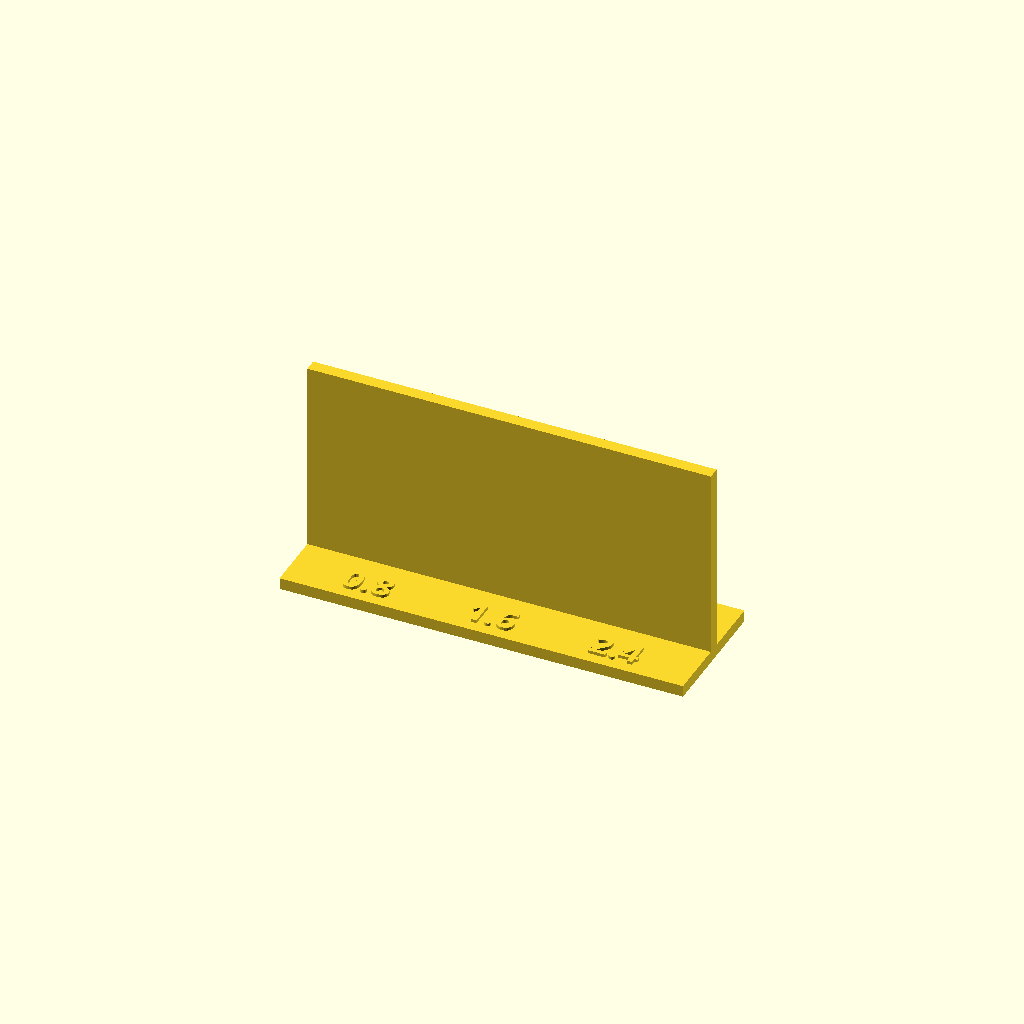
Cell 1: rendered with the file's own defaults.
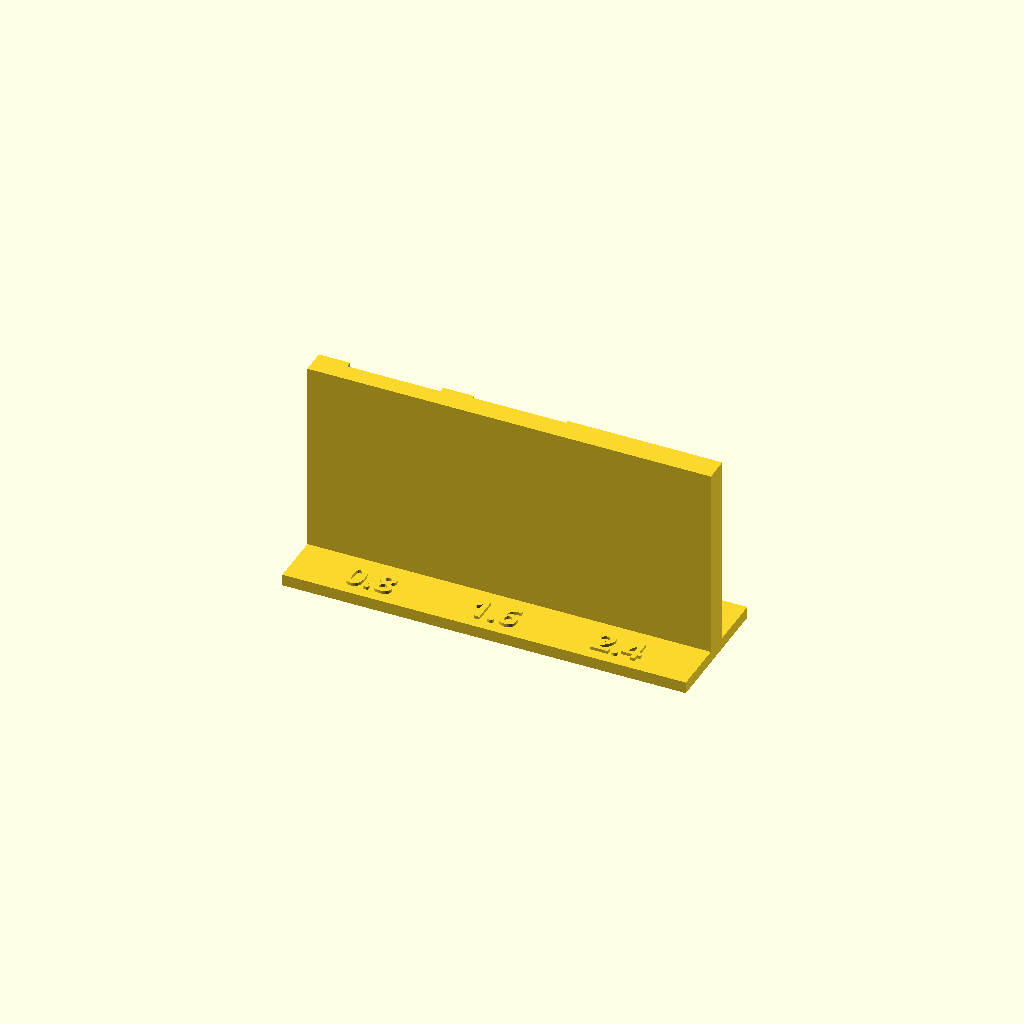
Cell 2 — WALL set to 6.4, the other parameters unchanged.
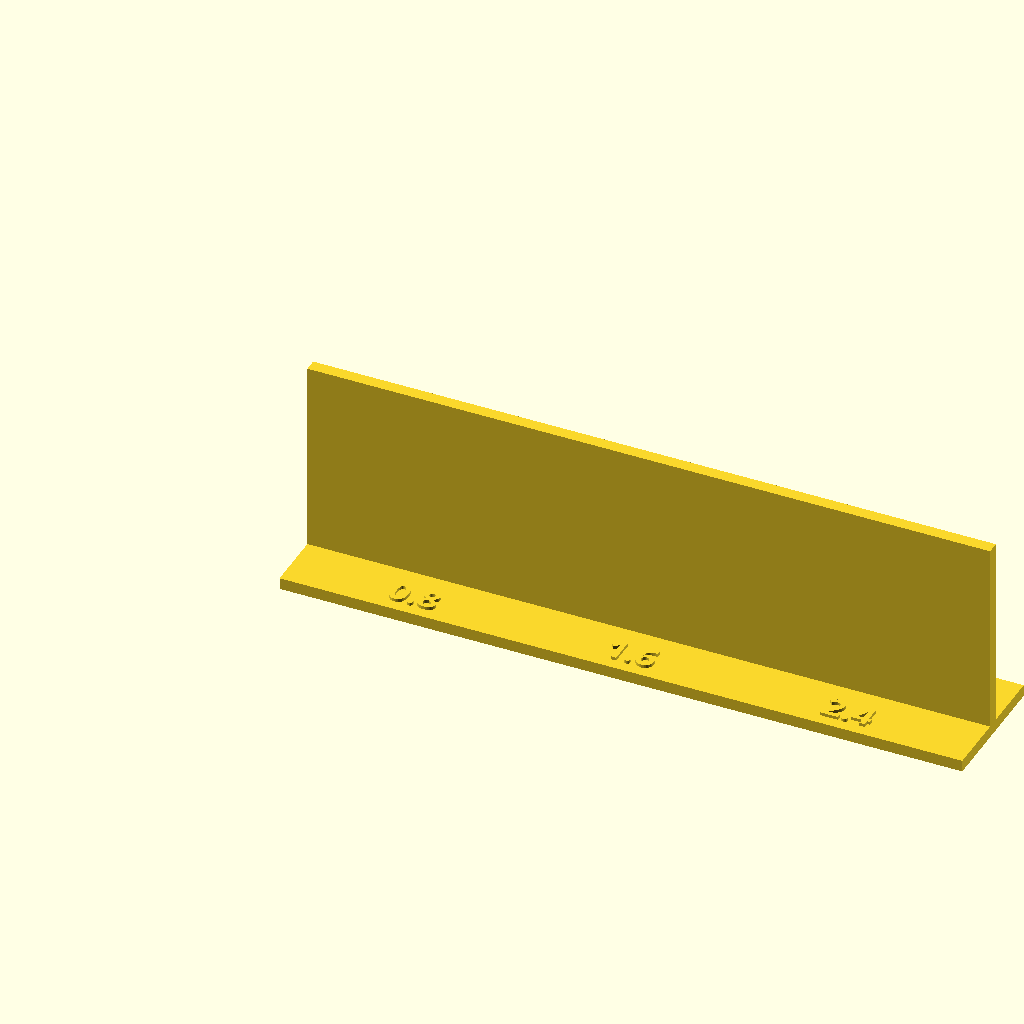
Cell 3: WIN_W = 48 (everything else at default).
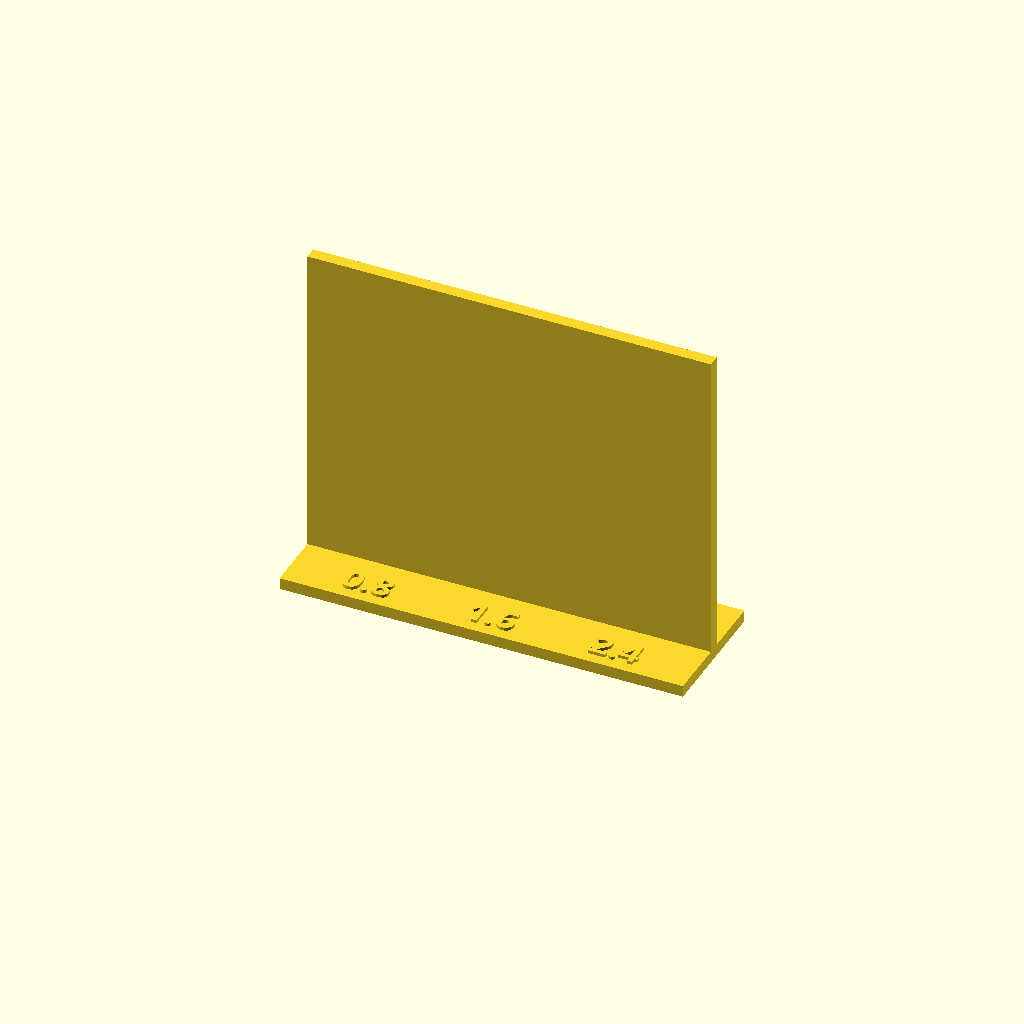
Cell 4 — WIN_H set to 64, the other parameters unchanged.
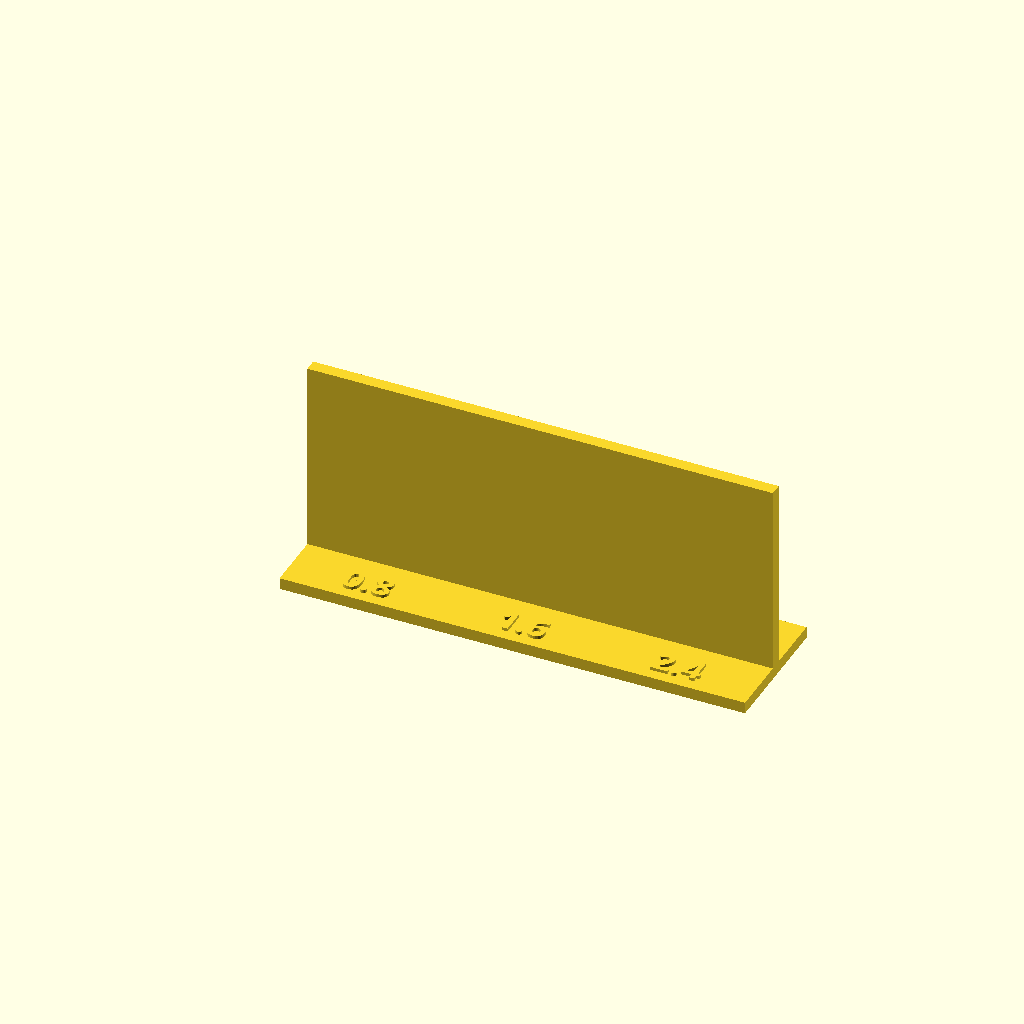
Cell 5: the same model with GAP = 16.
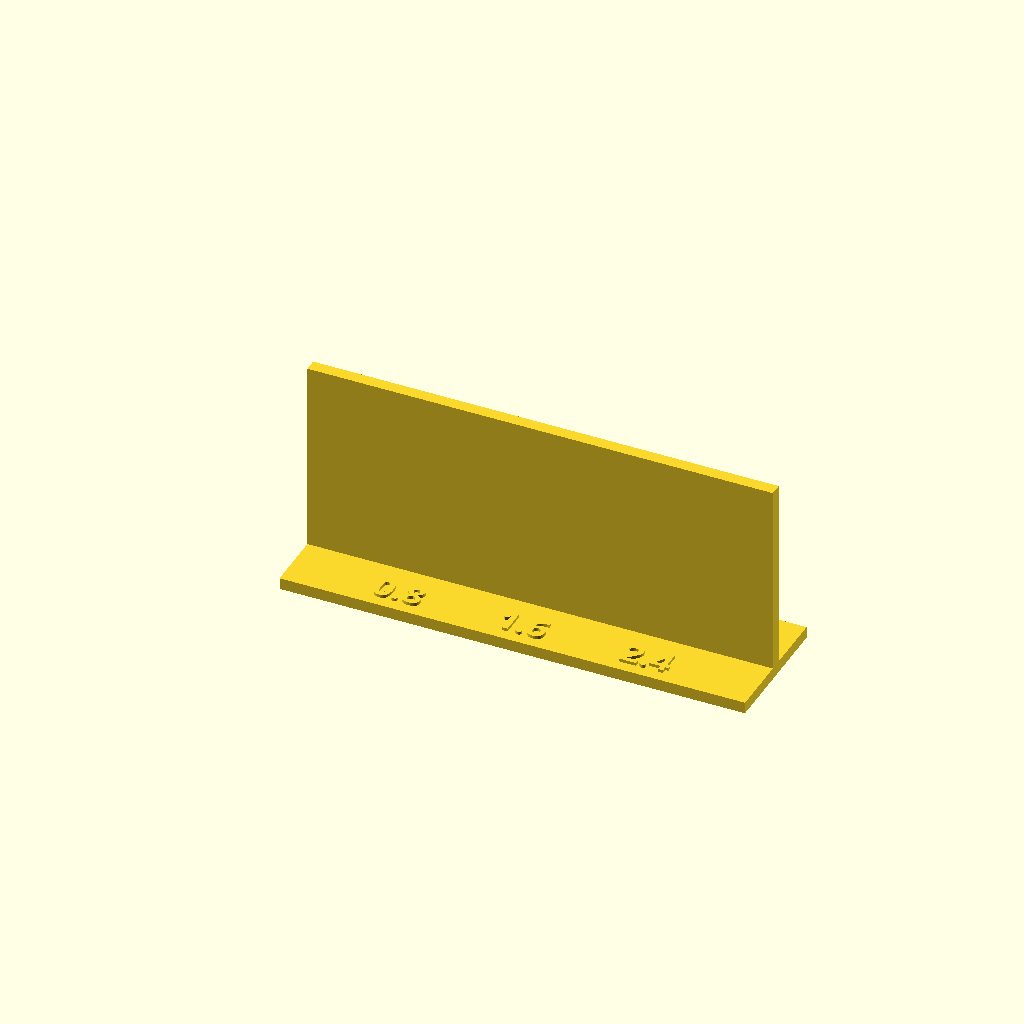
Cell 6: the same model with SIDE = 16.
One fixed orthographic camera (rotation 55°, 0°, 25°; colour scheme Cornfield) for every cell.
OpenSCAD source file openscad_models/window_glow_coupon/window_coupon.scad:
// Window glow coupon, for Explained Lesson 005 "Why our windows are 0.8 mm thin" (2026-11-20).
// The lesson has been held since Nov 11 for one real photo: three windows at 0.8 / 1.6 / 2.4 mm
// lit from behind by one tea light. This prints them side by side, standing up the way our house
// walls do, so the pane's thickness is laid down by the wall's perimeters, as on a real house.
// Print in white PLA. Stand it on the table with the tea light behind the windows.

PANES  = [0.8, 1.6, 2.4];   // pane thickness, mm: two, four and six 0.4 mm lines
WALL   = 3.2;               // the frame around the windows
WIN_W  = 24;                // each window opening
WIN_H  = 32;
GAP    = 8;                 // frame between windows
SIDE   = 8;
TOP    = 8;
SILL   = 10;                // frame below the windows, above the foot
FOOT_D = 34;                // foot depth, so it stands on its own
FOOT_H = 3;
LABEL  = 0.8;               // label height, raised on the foot (4 layers)

n = len(PANES);
W = 2 * SIDE + n * WIN_W + (n - 1) * GAP;
H = FOOT_H + SILL + WIN_H + TOP;
function wx(i) = SIDE + i * (WIN_W + GAP);

module wall() {
    difference() {
        cube([W, WALL, H]);
        // each window is a pocket from the back, leaving the pane at the front face. The
        // pocket's ceiling slopes up toward the back, about 63 deg from flat: a flat one is a 24 mm bridge.
        for (i = [0 : n - 1]) pocket(i);
    }
}

module pocket(i) {
    d = WALL - PANES[i];
    z0 = FOOT_H + SILL;
    // the pocket's section in Y-Z, extruded along X across the window
    translate([wx(i), 0, 0]) rotate([90, 0, 90]) linear_extrude(WIN_W)
        polygon([[PANES[i], z0], [WALL + 0.01, z0], [WALL + 0.01, z0 + WIN_H + 2 * d], [PANES[i], z0 + WIN_H]]);
}

// the panes alone, declared to the gate as the thin feature under test
module panes() {
    for (i = [0 : n - 1]) translate([wx(i) - 1, -0.01, FOOT_H + SILL - 1]) cube([WIN_W + 2, PANES[i] + 0.02, WIN_H + 2]);
}

module foot() {
    // centred under the wall, so the coupon stands without tipping
    translate([0, -(FOOT_D - WALL) / 2, 0]) cube([W, FOOT_D, FOOT_H]);
}

module labels() {
    for (i = [0 : n - 1])
        translate([wx(i) + WIN_W / 2, -(FOOT_D - WALL) / 2 + 6, FOOT_H])
            linear_extrude(LABEL)
                text(str(PANES[i]), size = 6.5, font = "Montserrat:style=Bold", halign = "center", valign = "center");
}

module obc() {
    // maker's mark on the back of the foot
    translate([W - 14, WALL + (FOOT_D - WALL) / 2 - 5, FOOT_H])
        linear_extrude(LABEL) text("OBC", size = 4.5, font = "Montserrat:style=Bold", halign = "center", valign = "center");
}

part = "all";
if (part == "body" || part == "all") { wall(); foot(); obc(); }
if (part == "labels" || part == "all") labels();
if (part == "panes") panes();
Parameter table extracted from the source (name, type, default, range or options):
PANES: vector, default [0.8, 1.6, 2.4]
WALL: number, default 3.2
WIN_W: number, default 24
WIN_H: number, default 32
GAP: number, default 8
SIDE: number, default 8
TOP: number, default 8
SILL: number, default 10
FOOT_D: number, default 34
FOOT_H: number, default 3
LABEL: number, default 0.8
